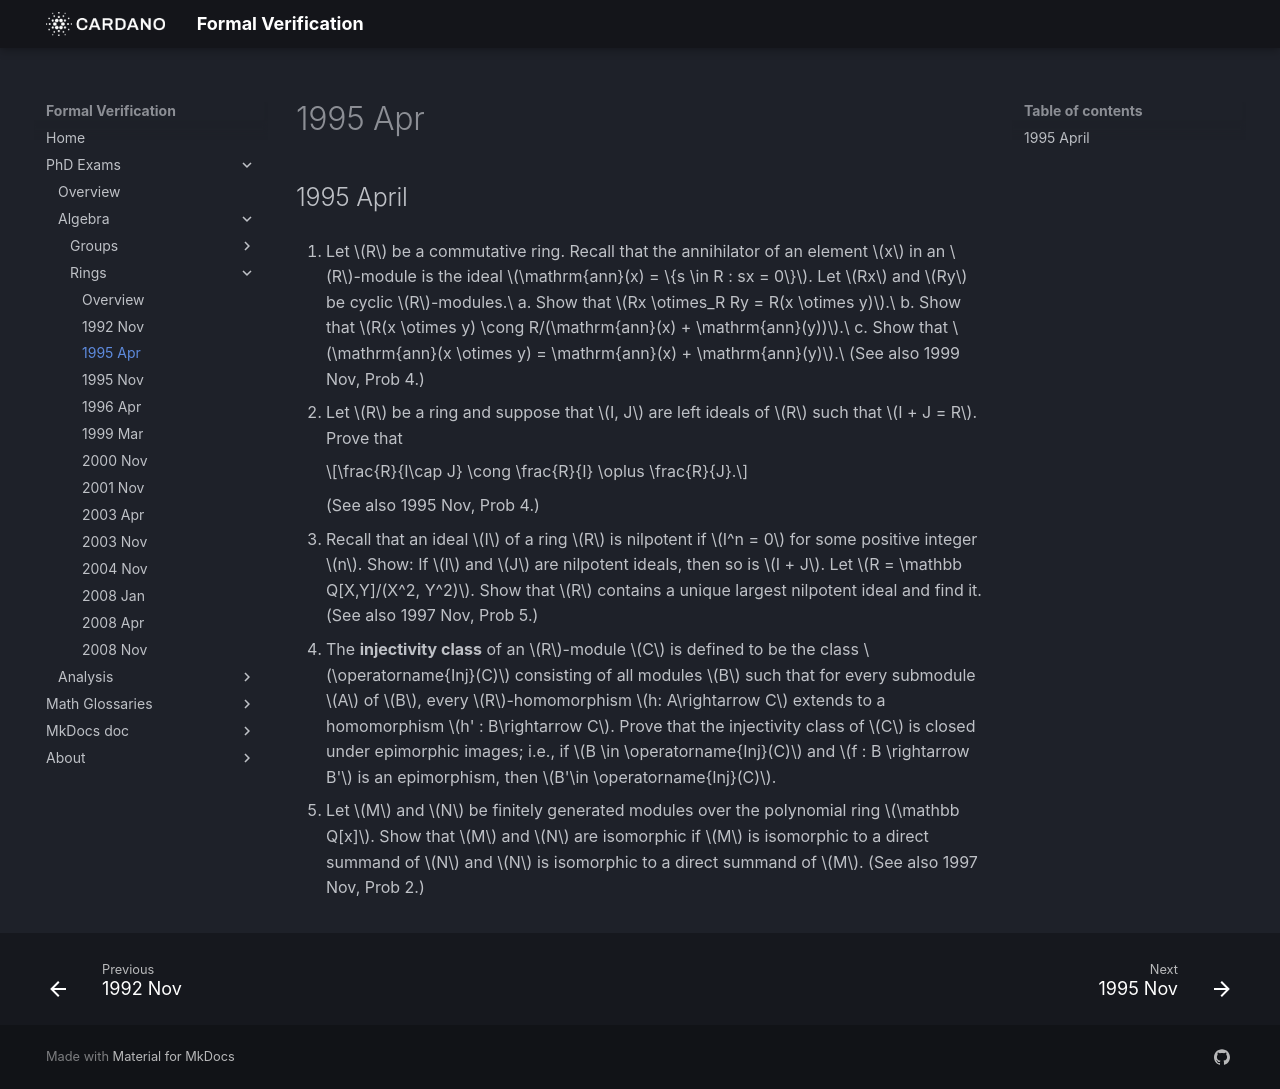

repository: formalverification/formalverification.io · page: exams/rings/1995Apr/index.html · generator: mkdocs

---
title: Ring Theory Exam
date: '1995-04-01'
---

## 1995 April

1. Let $R$ be a commutative ring.  Recall that the annihilator of an element $x$ in an $R$-module is the ideal $\mathrm{ann}(x) = \{s \in R : sx = 0\}$.  Let $Rx$ and $Ry$ be cyclic $R$-modules.\
   a. Show that $Rx \otimes_R Ry = R(x \otimes y)$.\
   b. Show that $R(x \otimes y) \cong R/(\mathrm{ann}(x) + \mathrm{ann}(y))$.\
   c. Show that $\mathrm{ann}(x \otimes y) = \mathrm{ann}(x) + \mathrm{ann}(y)$.\
   (See also 1999 Nov, Prob 4.)  
  
2. Let $R$ be a ring and suppose that $I, J$ are left ideals of $R$ such that $I + J = R$.  Prove that 

    $$\frac{R}{I\cap J} \cong \frac{R}{I} \oplus \frac{R}{J}.$$

    (See also 1995 Nov, Prob 4.)

3. Recall that an ideal $I$ of a ring $R$ is nilpotent if $I^n = 0$ for some positive integer $n$.
   Show: If $I$ and $J$ are nilpotent ideals, then so is $I + J$. Let $R = \mathbb Q[X,Y]/(X^2, Y^2)$. Show that $R$ contains a unique largest nilpotent ideal and find it. (See also 1997 Nov, Prob 5.) 

4. The **injectivity class** of an $R$-module $C$ is defined to be the class $\operatorname{Inj}(C)$ consisting of all modules $B$ such that for every submodule $A$ of $B$, every $R$-homomorphism $h: A\rightarrow C$ extends to a homomorphism $h' : B\rightarrow C$. Prove that the injectivity class of $C$ is closed under epimorphic images; i.e., if $B \in \operatorname{Inj}(C)$ and $f : B \rightarrow B'$ is an epimorphism, then $B'\in \operatorname{Inj}(C)$.

5. Let $M$ and $N$ be finitely generated modules over the polynomial ring $\mathbb Q[x]$.  Show that $M$ and $N$ are isomorphic if $M$ is isomorphic to a direct summand of $N$ and $N$ is isomorphic to a direct summand of $M$. (See also 1997 Nov, Prob 2.)
